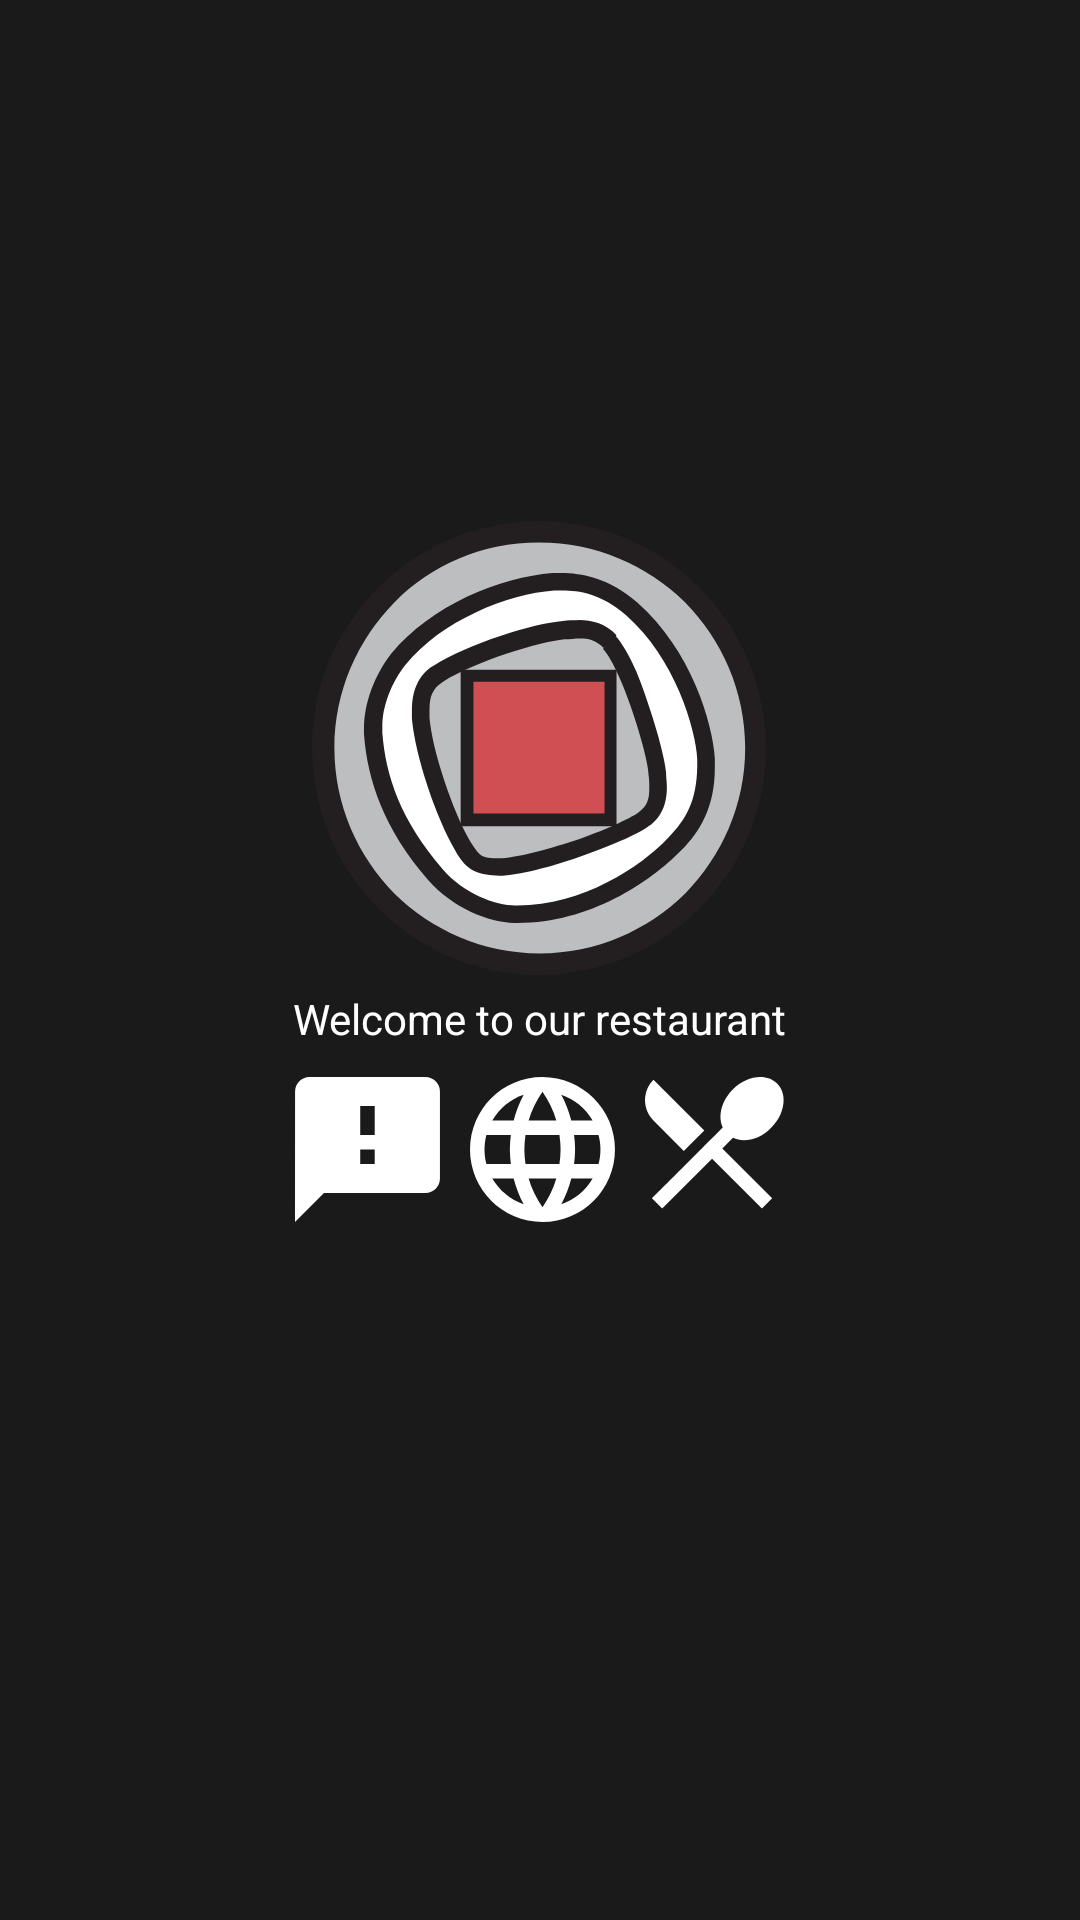

Layout XML and referenced resources for this Android screen:
<!-- AndroidManifest.xml: application theme AppTheme -->
<!-- res/layout/activity_main.xml -->
<?xml version="1.0" encoding="utf-8"?>
<ScrollView xmlns:android="http://schemas.android.com/apk/res/android"
    xmlns:app="http://schemas.android.com/apk/res-auto"
    xmlns:tools="http://schemas.android.com/tools"
    android:layout_width="match_parent"
    android:layout_height="match_parent"
    android:background="@color/background"
    android:orientation="vertical"
    tools:context=".activity.MainActivity">

    <LinearLayout
        android:layout_width="wrap_content"
        android:layout_height="wrap_content"
        android:layout_gravity="center"
        android:orientation="vertical">

        <ImageView
            android:id="@+id/appIcon"
            android:layout_width="wrap_content"
            android:layout_height="wrap_content"
            android:layout_gravity="center"
            android:src="@drawable/app_icon" />

        <TextView
            android:layout_width="wrap_content"
            android:layout_height="wrap_content"
            android:layout_margin="@dimen/dimen5dp"
            android:layout_gravity="center"
            android:text="@string/welcome_message"
            android:textColor="@android:color/white" />

        <LinearLayout
            android:layout_width="wrap_content"
            android:layout_height="wrap_content"
            android:layout_gravity="center"
            android:orientation="horizontal">

            <ImageButton
                android:id="@+id/feedBackAction"
                android:layout_width="wrap_content"
                android:layout_height="wrap_content"
                android:background="@null"
                android:contentDescription="@string/feedback"
                android:onClick="goToFeedBackActivity"
                android:padding="@dimen/dimen5dp"
                android:scaleType="fitXY"
                android:src="@drawable/feedback" />

            <ImageButton
                android:id="@+id/langAction"
                android:layout_width="wrap_content"
                android:layout_height="wrap_content"
                android:background="@null"
                android:contentDescription="@string/language"
                android:onClick="changeLanguageAction"
                android:padding="@dimen/dimen5dp"
                android:scaleType="fitXY"
                android:src="@drawable/language_icon" />

            <ImageButton
                android:id="@+id/menuAction"
                android:layout_width="wrap_content"
                android:layout_height="wrap_content"
                android:background="@null"
                android:contentDescription="@string/menu"
                android:onClick="menuActivityLauncher"
                android:padding="@dimen/dimen5dp"
                android:scaleType="fitXY"
                android:src="@drawable/restaurant_menu" />
        </LinearLayout>

        <TextView
            android:id="@+id/arabLangTxt"
            android:layout_width="wrap_content"
            android:layout_height="wrap_content"
            android:layout_gravity="center"
            android:text="@string/arabic"
            android:textSize="@dimen/dimen20sp"
            android:onClick="changeLanguageToArabic"
            android:textColor="@android:color/white"
            android:visibility="invisible" />

        <TextView
            android:id="@+id/engLangTxt"
            android:layout_width="wrap_content"
            android:layout_height="wrap_content"
            android:layout_gravity="center"
            android:text="@string/english"
            android:textSize="@dimen/dimen20sp"
            android:onClick="changeLanguageToEnglish"
            android:textColor="@android:color/white"
            android:visibility="invisible" />
    </LinearLayout>
</ScrollView>
<!-- resources referenced by this layout -->
<resources>
  <color name="background">#1A1A1A</color>
  <dimen name="dimen20sp">20sp</dimen>
  <dimen name="dimen5dp">5dp</dimen>
  <!-- drawable app_icon: png bitmap (drawable-hdpi, 20863 bytes) -->
  <!-- drawable feedback: png bitmap (drawable-hdpi, 548 bytes) -->
  <!-- drawable language_icon: png bitmap (drawable-hdpi, 2116 bytes) -->
  <!-- drawable restaurant_menu: png bitmap (drawable-hdpi, 1213 bytes) -->
  <string name="arabic">Arabic</string>
  <string name="english">English</string>
  <string name="feedback">Feedback</string>
  <string name="language">Language</string>
  <string name="menu">Menu</string>
  <string name="welcome_message">Welcome to our restaurant</string>
  <style name="AppTheme" parent="Theme.AppCompat.Light.NoActionBar">
          
          <item name="colorPrimary">@color/background</item>
          <item name="colorPrimaryDark">@color/background</item>
          <item name="colorAccent">@color/red</item>
      </style>
  <color name="red">#D04F53</color>
</resources>
